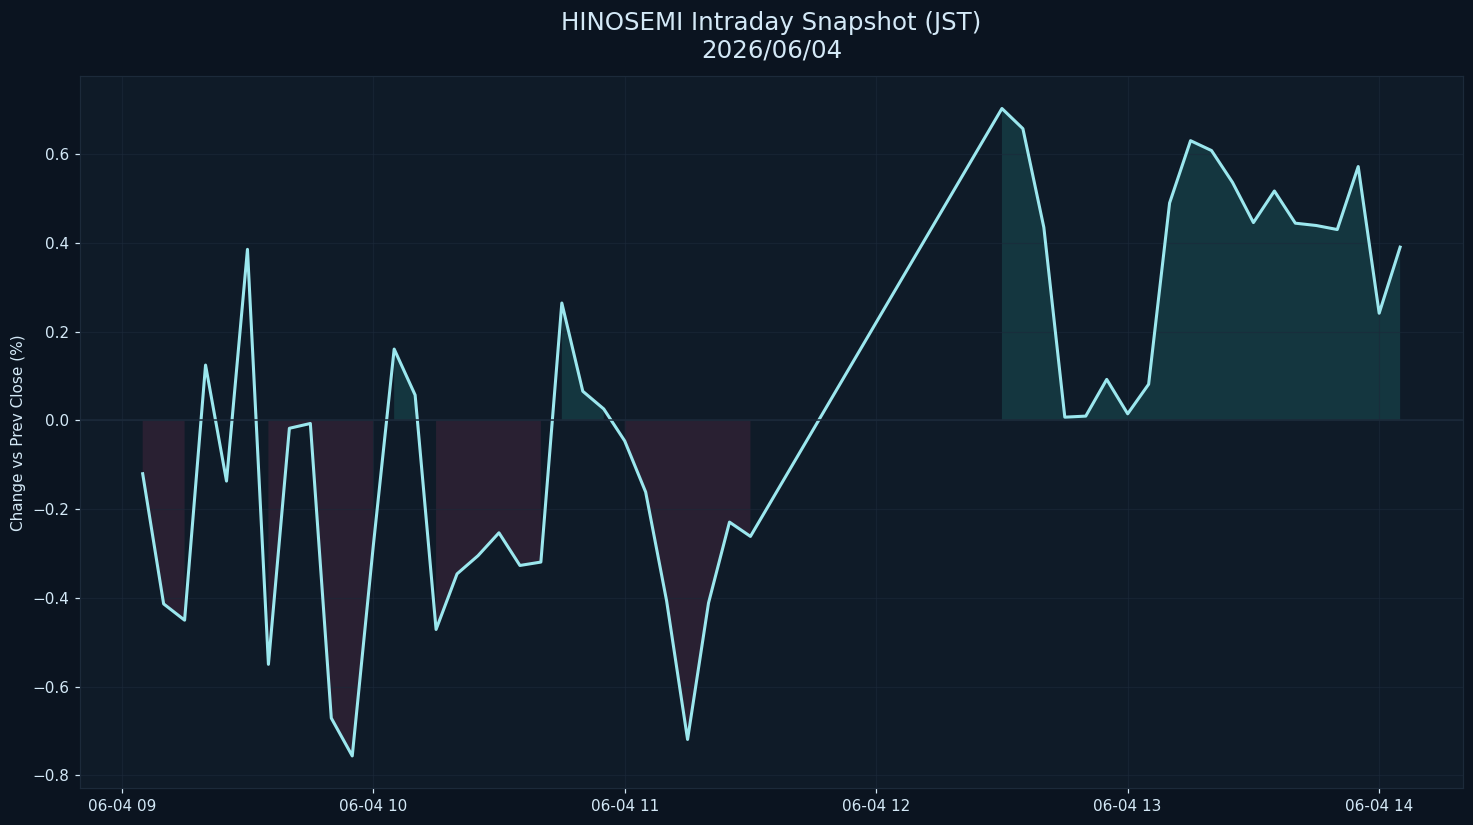

The data file committed next to this chart (first rows):
datetime_jst, pct
2026-06-04 09:05:00+09:00, -0.1203
2026-06-04 09:10:00+09:00, -0.4137
2026-06-04 09:15:00+09:00, -0.4504
2026-06-04 09:20:00+09:00, 0.1245
2026-06-04 09:25:00+09:00, -0.137
2026-06-04 09:30:00+09:00, 0.3853
2026-06-04 09:35:00+09:00, -0.5499
2026-06-04 09:40:00+09:00, -0.01797
2026-06-04 09:45:00+09:00, -0.007127
2026-06-04 09:50:00+09:00, -0.6711
2026-06-04 09:55:00+09:00, -0.7564
2026-06-04 10:00:00+09:00, -0.2847
2026-06-04 10:05:00+09:00, 0.1606
2026-06-04 10:10:00+09:00, 0.05701
2026-06-04 10:15:00+09:00, -0.4714
2026-06-04 10:20:00+09:00, -0.3461
2026-06-04 10:25:00+09:00, -0.3051
2026-06-04 10:30:00+09:00, -0.2535
2026-06-04 10:35:00+09:00, -0.3271
2026-06-04 10:40:00+09:00, -0.3195
2026-06-04 10:45:00+09:00, 0.2644
2026-06-04 10:50:00+09:00, 0.06551
2026-06-04 10:55:00+09:00, 0.02566
2026-06-04 11:00:00+09:00, -0.04641
2026-06-04 11:05:00+09:00, -0.1616
2026-06-04 11:10:00+09:00, -0.407
2026-06-04 11:15:00+09:00, -0.7192
2026-06-04 11:20:00+09:00, -0.4116
2026-06-04 11:25:00+09:00, -0.2294
2026-06-04 11:30:00+09:00, -0.2616
2026-06-04 12:30:00+09:00, 0.7028
2026-06-04 12:35:00+09:00, 0.6573
2026-06-04 12:40:00+09:00, 0.4348
2026-06-04 12:45:00+09:00, 0.007112
2026-06-04 12:50:00+09:00, 0.009499
2026-06-04 12:55:00+09:00, 0.09224
2026-06-04 13:00:00+09:00, 0.01466
2026-06-04 13:05:00+09:00, 0.08133
2026-06-04 13:10:00+09:00, 0.4898
2026-06-04 13:15:00+09:00, 0.6302
2026-06-04 13:20:00+09:00, 0.608
2026-06-04 13:25:00+09:00, 0.5364
2026-06-04 13:30:00+09:00, 0.4457
2026-06-04 13:35:00+09:00, 0.5168
2026-06-04 13:40:00+09:00, 0.4443
2026-06-04 13:45:00+09:00, 0.4391
2026-06-04 13:50:00+09:00, 0.43
2026-06-04 13:55:00+09:00, 0.5719
2026-06-04 14:00:00+09:00, 0.2413
2026-06-04 14:05:00+09:00, 0.3903
